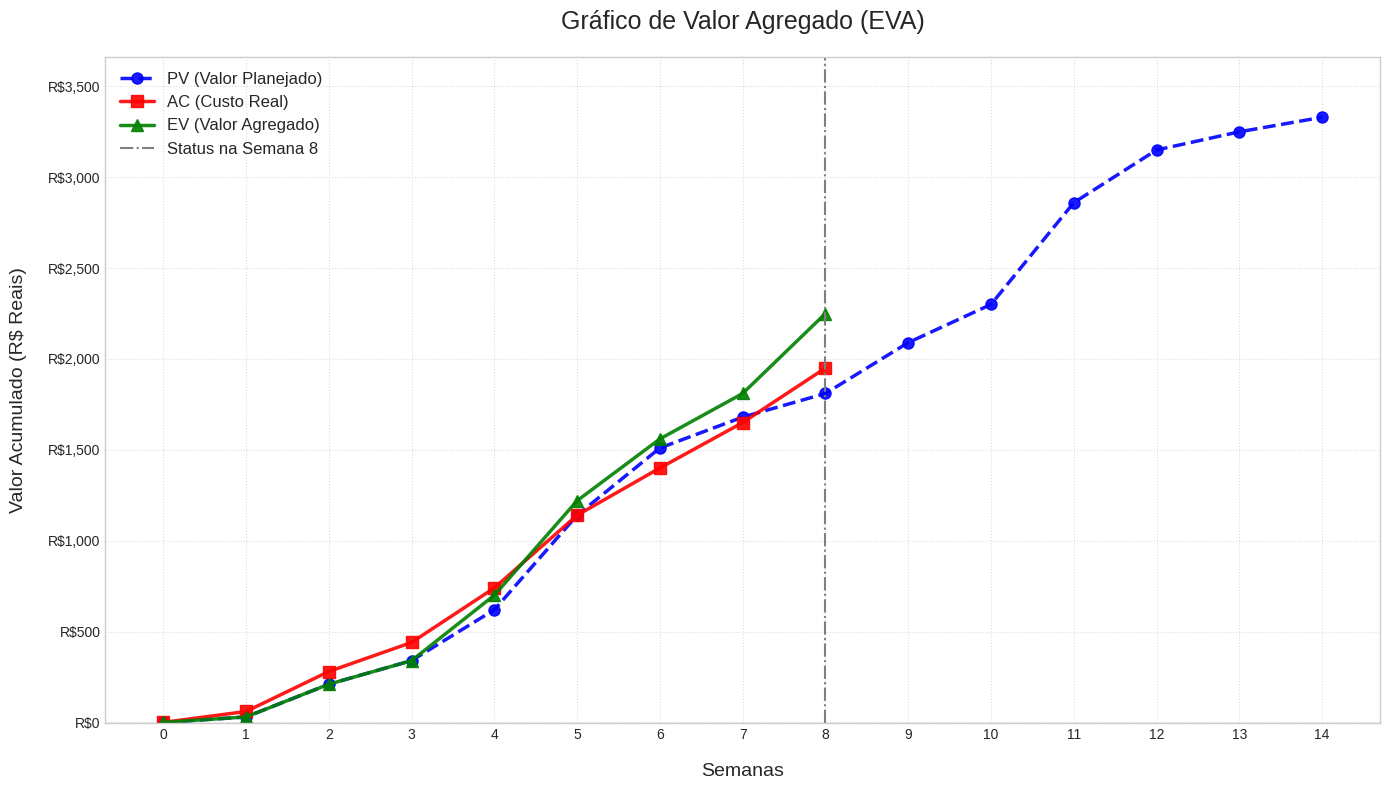

The matplotlib source for this figure:
import matplotlib.pyplot as plt
import numpy as np
import matplotlib.ticker as mtick


semana_atual = 8
total_semanas = 14
custo_por_hora = 10

semanas = list(range(1, total_semanas + 1))

pv_semanal = [3, 18, 13, 28, 52, 37, 17, 13, 28, 21, 56, 29, 10, 8]
ac_semanal_parcial = [6, 22, 16, 30, 40, 26, 25, 30]
ev_semanal_parcial = [3, 18, 13, 36, 52, 34, 25, 44]

ac_semanal = ac_semanal_parcial + [np.nan] * (total_semanas - semana_atual)
ev_semanal = ev_semanal_parcial + [np.nan] * (total_semanas - semana_atual)

pv_acumulado_horas = np.cumsum(pv_semanal)
ac_acumulado_horas = np.cumsum(ac_semanal)
ev_acumulado_horas = np.cumsum(ev_semanal)

pv_acumulado_reais = pv_acumulado_horas * custo_por_hora
ac_acumulado_reais = ac_acumulado_horas * custo_por_hora
ev_acumulado_reais = ev_acumulado_horas * custo_por_hora

semanas_plot = [0] + semanas
pv_plot = np.insert(pv_acumulado_reais, 0, 0)
ac_plot = np.insert(ac_acumulado_reais, 0, 0)
ev_plot = np.insert(ev_acumulado_reais, 0, 0)

print("PV Acumulado (R$):", pv_acumulado_reais[7])
print("AC Acumulado (R$):", ac_acumulado_reais[7])
print("EV Acumulado (R$):", ev_acumulado_reais[7])

plt.style.use('seaborn-v0_8-whitegrid')
fig, ax = plt.subplots(figsize=(14, 8))

ax.plot(semanas_plot, pv_plot, marker='o', linestyle='--', color='blue',
        label='PV (Valor Planejado)', linewidth=2.5, markersize=8, alpha=0.9)
ax.plot(semanas_plot, ac_plot, marker='s', linestyle='-', color='red',
        label='AC (Custo Real)', linewidth=2.5, markersize=8, alpha=0.9)
ax.plot(semanas_plot, ev_plot, marker='^', linestyle='-', color='green',
        label='EV (Valor Agregado)', linewidth=2.5, markersize=8, alpha=0.9)

ax.axvline(x=semana_atual, color='gray', linestyle='-.', linewidth=1.5,
           label=f'Status na Semana {semana_atual}')

ax.set_title(f'Gráfico de Valor Agregado (EVA)', fontsize=18, pad=20)
ax.set_xlabel('Semanas', fontsize=14, labelpad=15)
ax.set_ylabel('Valor Acumulado (R$ Reais)', fontsize=14, labelpad=15)
ax.legend(fontsize=12, loc='upper left')
ax.grid(True, linestyle=':', alpha=0.7)


plt.xticks(list(range(0, total_semanas + 1, 1)), fontsize=10)
plt.yticks(fontsize=10)

fmt = 'R${x:,.0f}'
tick = mtick.StrMethodFormatter(fmt)
ax.yaxis.set_major_formatter(tick)

max_y_value = max(np.nanmax(pv_plot), np.nanmax(ac_plot), np.nanmax(ev_plot))
ax.set_ylim(bottom=-5, top=max_y_value * 1.10)
plt.tight_layout()
plt.savefig('valor_agregado_2.png')
